The GitHub repository ysharma12/VIntel contains a labelled image folder "VIntel" with 10 categories: bar stool, bookcase, chandelier, dining chair, market umbrella, night stands, ottoman, sconces, table lamp, vases. Examples follow, each with its label.

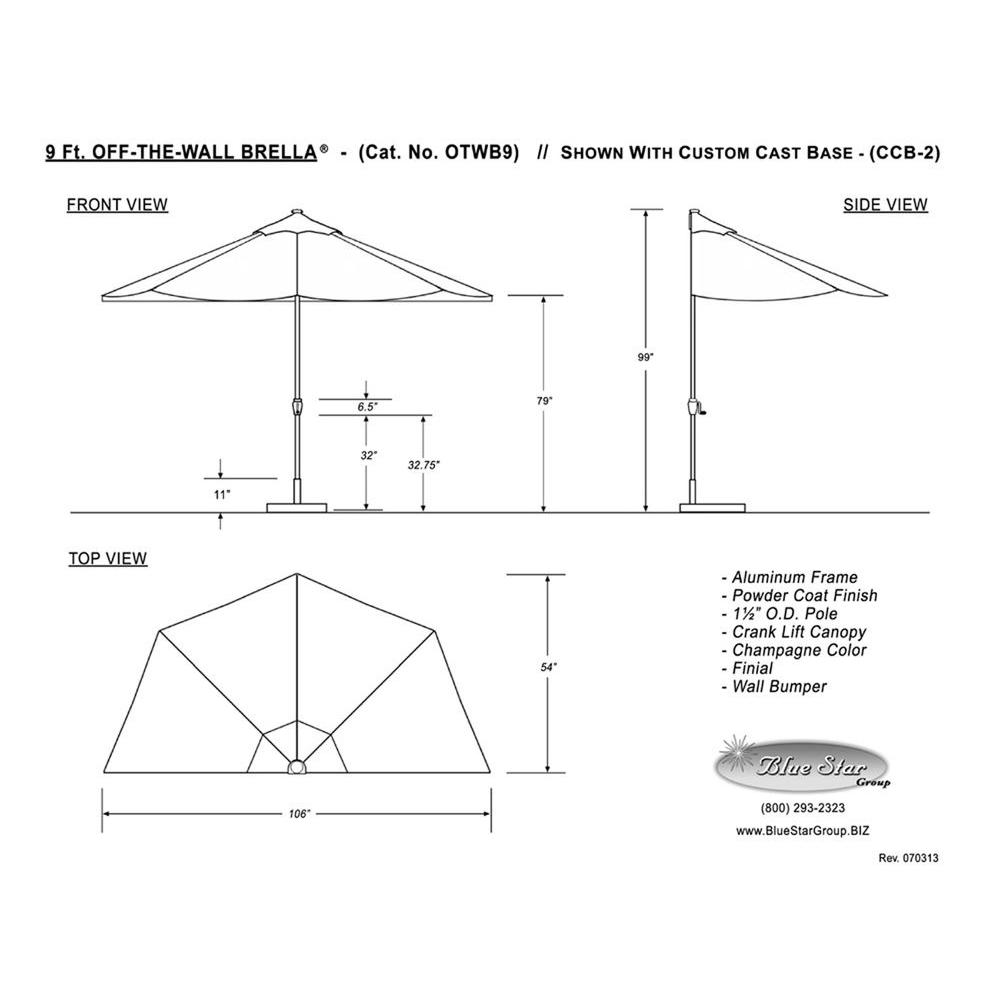
Label: market umbrella

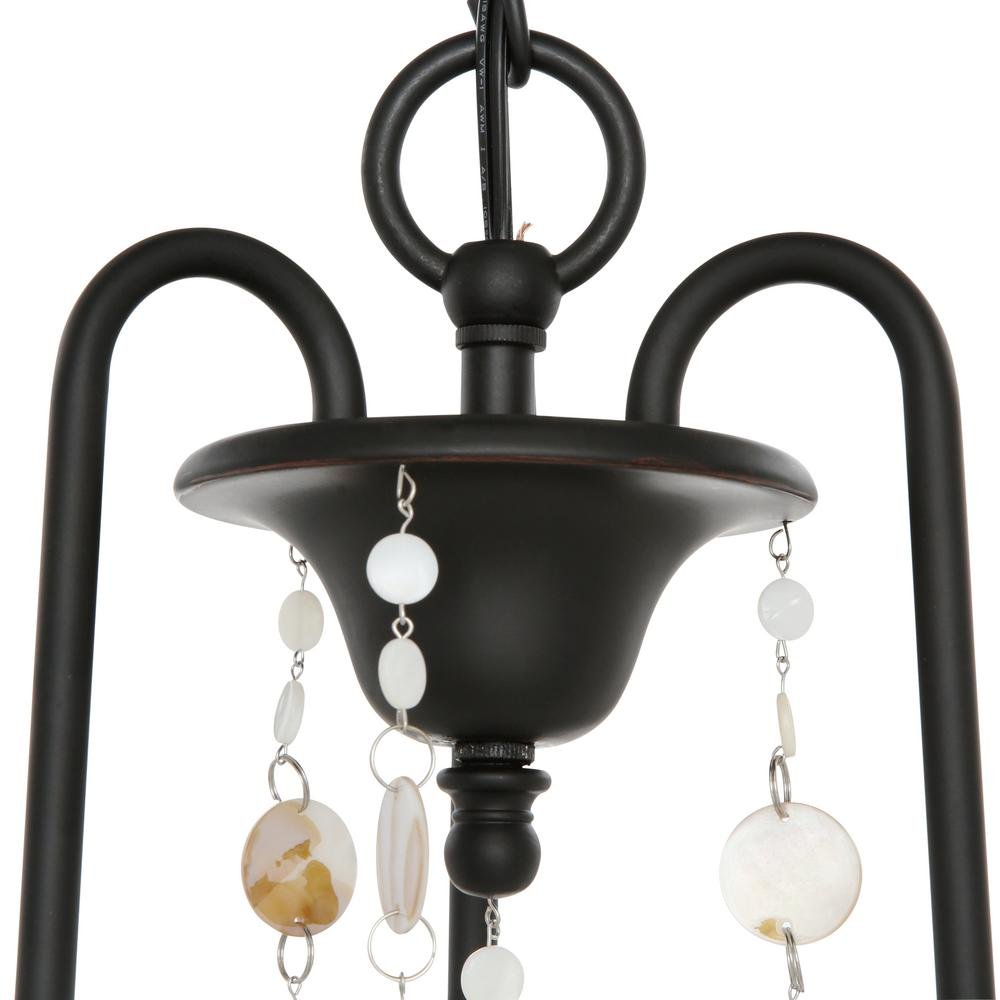
Label: chandelier

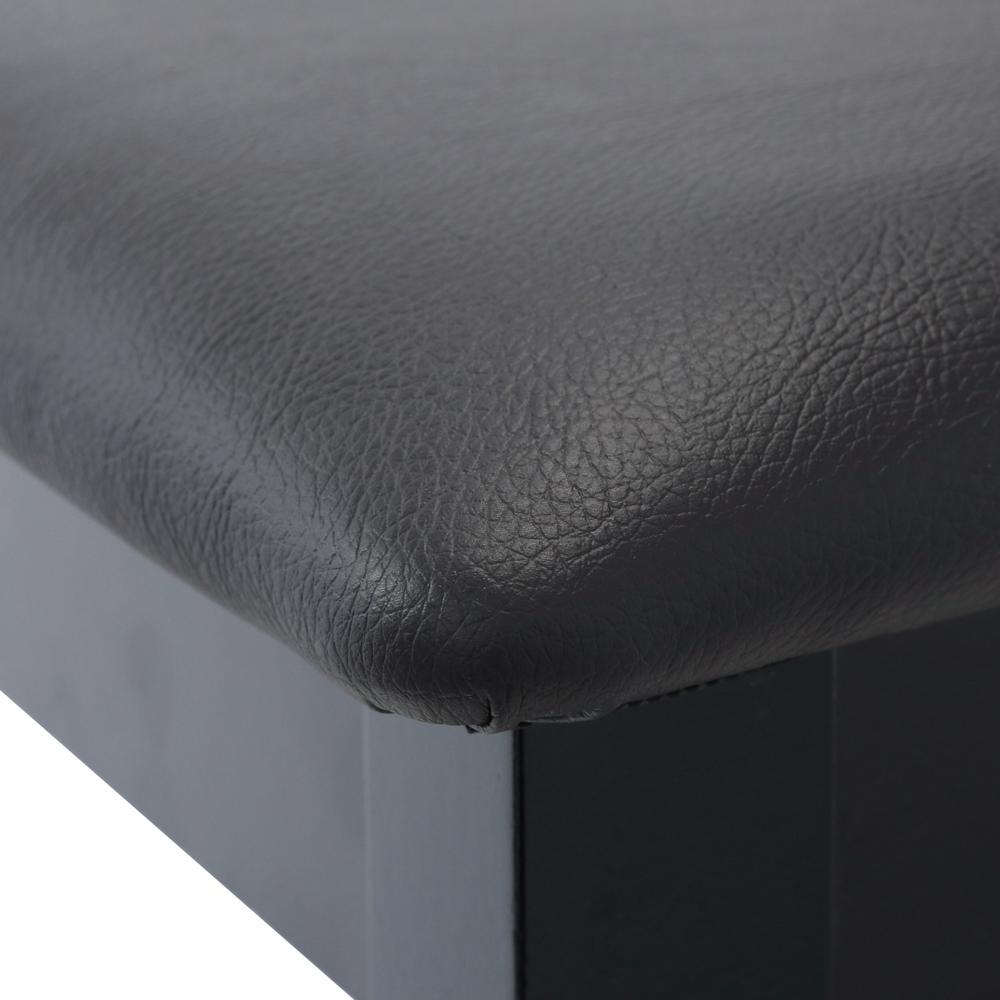
Label: bar stool

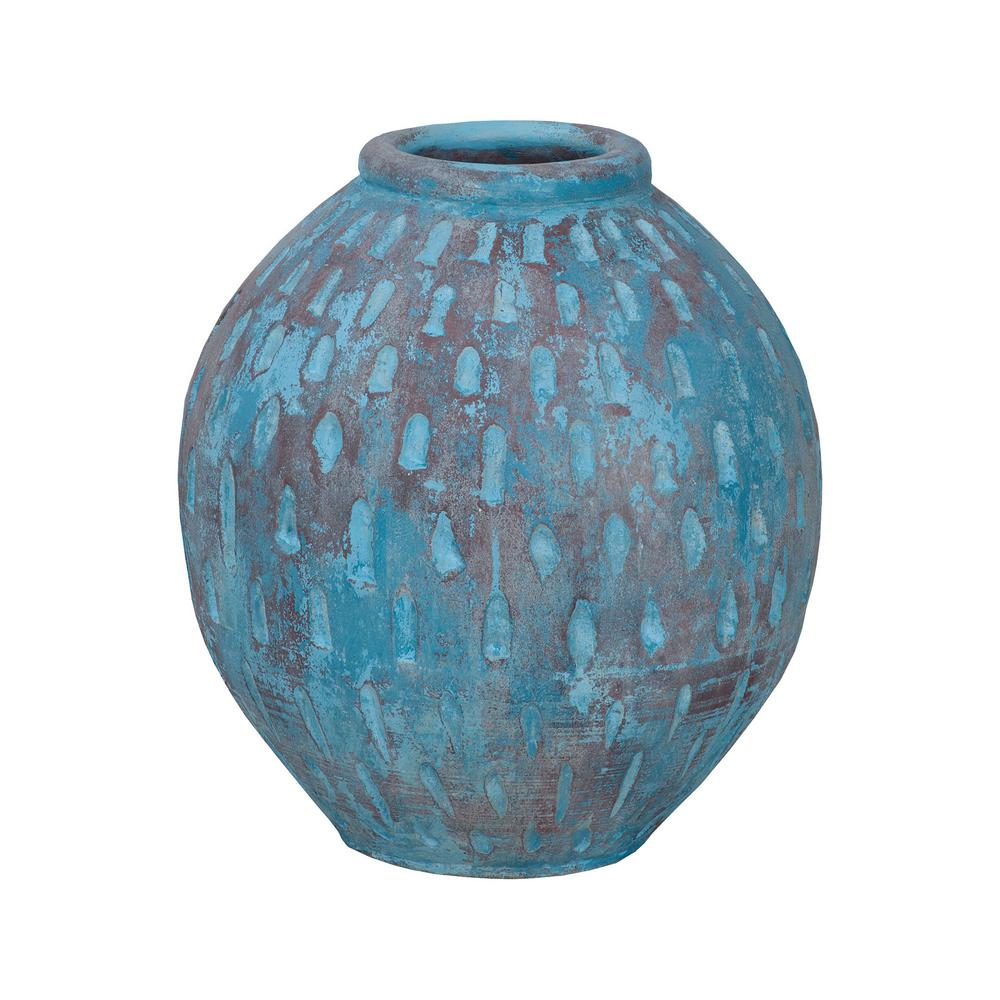
Label: vases

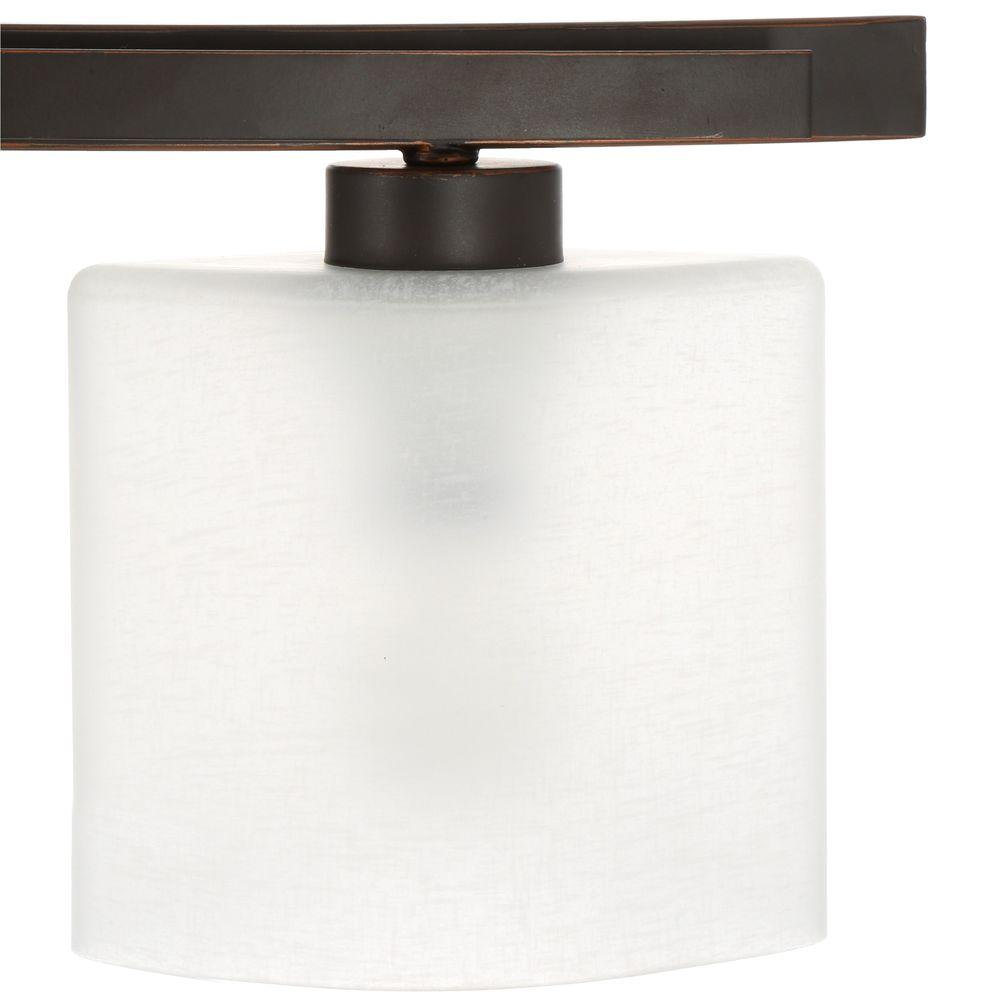
Label: sconces

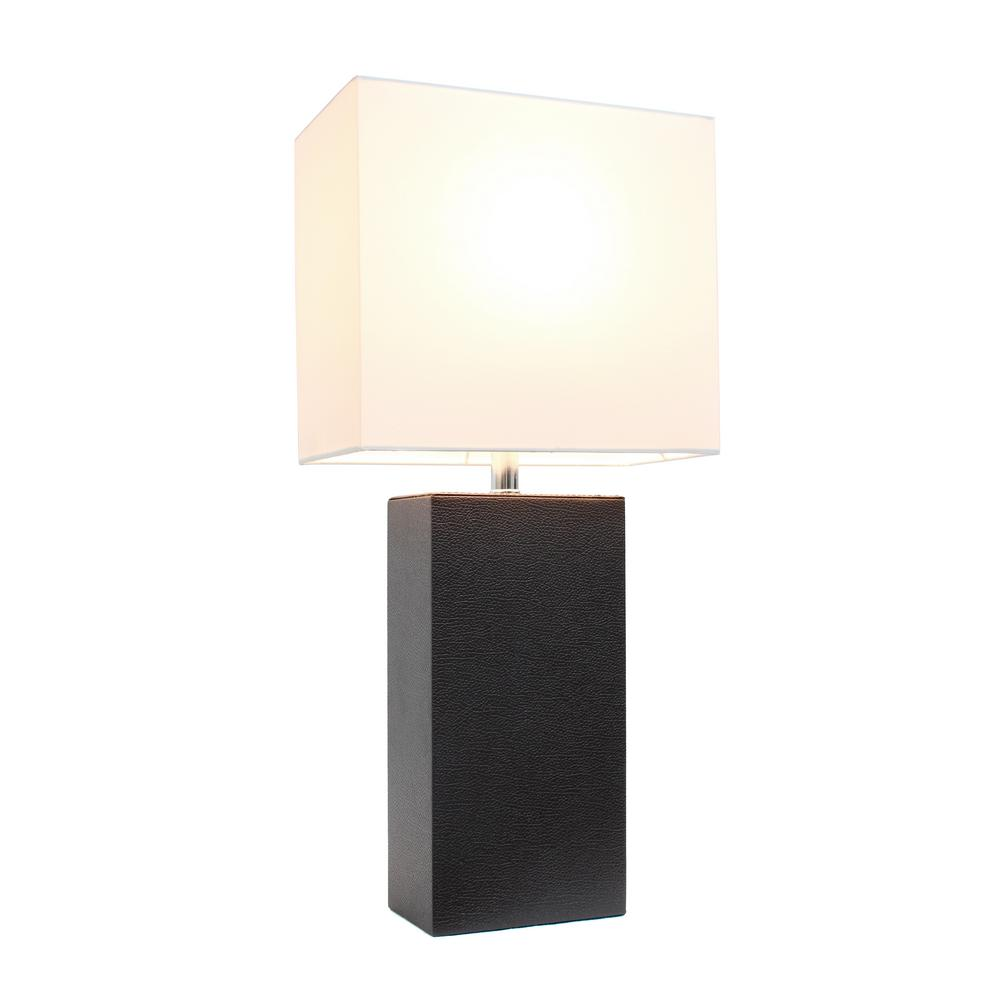
Label: table lamp
